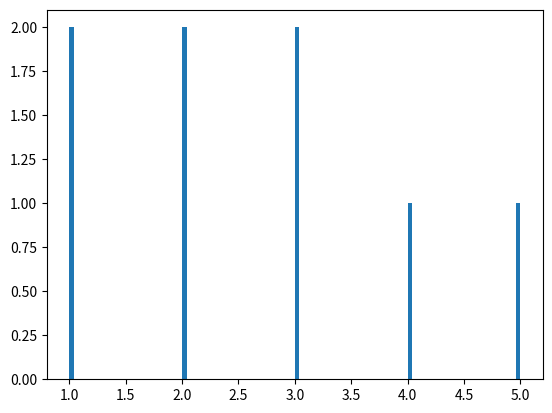

The matplotlib source for this figure:
import numpy as np
import matplotlib.pyplot as plt

data = [1, 2, 3, 4, 5, 3, 2 ,1]
bins = [0, 1, 2, 3, 4, 5, 6, 7]
plt.hist(data, bins = 100)
plt.show()